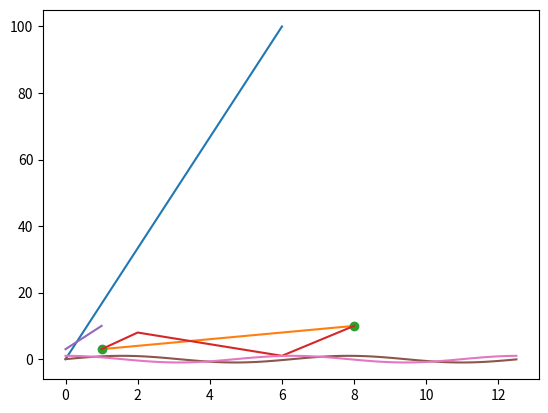

The matplotlib source for this figure:
# -*- encoding: utf-8 -*-
"""
@File    : 22_matplotlib菜鸟教程_pyplot.py
@Time    : 2022/4/15 0015 16:30
@Author  : L
@Software: PyCharm
"""
"""
Matplotlib Pyplot
Pyplot 是 Matplotlib 的子库，提供了和 MATLAB 类似的绘图 API。
Pyplot 是常用的绘图模块，能很方便让用户绘制 2D 图表。
Pyplot 包含一系列绘图函数的相关函数，每个函数会对当前的图像进行一些修改，例如：给图像加上标记，生新的图像，在图像中产生新的绘图区域等等。
https://www.runoob.com/matplotlib/matplotlib-pyplot.html
"""

import matplotlib.pyplot as plt

# 以下实例，我们通过两个坐标 (0,0) 到 (6,100) 来绘制一条线:
import matplotlib.pyplot as plt
import numpy as np

xpoints = np.array([0, 6])
ypoints = np.array([0, 100])
plt.plot(xpoints, ypoints)
plt.show()

# 如果我们要绘制坐标 (1, 3) 到 (8, 10) 的线，我们就需要传递两个数组 [1, 8] 和 [3, 10] 给 plot 函数：
import matplotlib.pyplot as plt
import numpy as np

xpoints = np.array([1, 8])
ypoints = np.array([3, 10])
plt.plot(xpoints, ypoints)
plt.show()

# 如果我们只想绘制两个坐标点，而不是一条线，可以使用 o 参数，表示一个实心圈的标记
import matplotlib.pyplot as plt
import numpy as np

xpoints = np.array([1, 8])
ypoints = np.array([3, 10])
plt.plot(xpoints, ypoints, 'o')
plt.show()

# 绘制一条不规则线，坐标为 (1, 3) 、 (2, 8) 、(6, 1) 、(8, 10)，对应的两个数组为：[1, 2, 6, 8] 与 [3, 8, 1, 10]。

import matplotlib.pyplot as plt
import numpy as np

xpoints = np.array([1, 2, 6, 8])
ypoints = np.array([3, 8, 1, 10])
plt.plot(xpoints, ypoints)
plt.show()

# 如果我们不指定 x 轴上的点，则 x 会根据 y 的值来设置为 0, 1, 2, 3..N-1。
import matplotlib.pyplot as plt
import numpy as np

ypoints = np.array([3, 10])
plt.plot(ypoints)
plt.show()

# 以下实例我们绘制一个正弦和余弦图，在 plt.plot() 参数中包含两对 x,y 值，第一对是 x,y，这对应于正弦函数，第二对是 x,z，这对应于余弦函数。
import matplotlib.pyplot as plt
import numpy as np

x = np.arange(0, 4 * np.pi, 0.1)  # start,stop,step
y = np.sin(x)
z = np.cos(x)
plt.plot(x, y, x, z)
plt.show()
